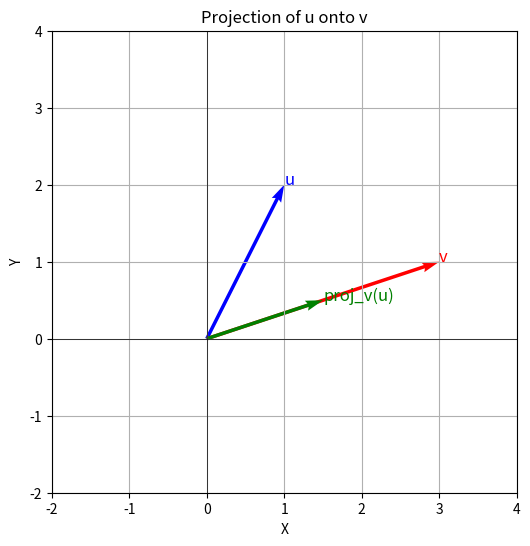

Python code for this plot:
import numpy as np
import matplotlib.pyplot as plt


# Visualize vectors
def plot_2d_vectors(vectors, labels, colors, title):
    plt.figure(figsize=(6, 6))
    origin = np.zeros(2)
    for vec, label, color in zip(vectors, labels, colors):
        plt.quiver(*origin, *vec, color=color, scale=1, scale_units="xy", angles="xy")
        plt.text(vec[0], vec[1], label, color=color, fontsize=12)
    plt.grid(True)
    plt.xlim(-2, 4)
    plt.ylim(-2, 4)
    plt.axhline(0, color="black", linewidth=0.5)
    plt.axvline(0, color="black", linewidth=0.5)
    plt.xlabel("X")
    plt.ylabel("Y")
    plt.title(title)
    plt.show()


# Define vectors
u = np.array([1, 2])
v = np.array([3, 1])

# Compute projection of u onto v
dot_uv = np.dot(u, v)
norm_v_squared = np.sum(v**2)
projection = (dot_uv / norm_v_squared) * v

# Print results
print("Vector u:", u)
print("Vector v:", v)
print("Projection of u onto v:", projection)

# Visualize
plot_2d_vectors(
    [u, v, projection],
    ["u", "v", "proj_v(u)"],
    ["blue", "red", "green"],
    "Projection of u onto v",
)
